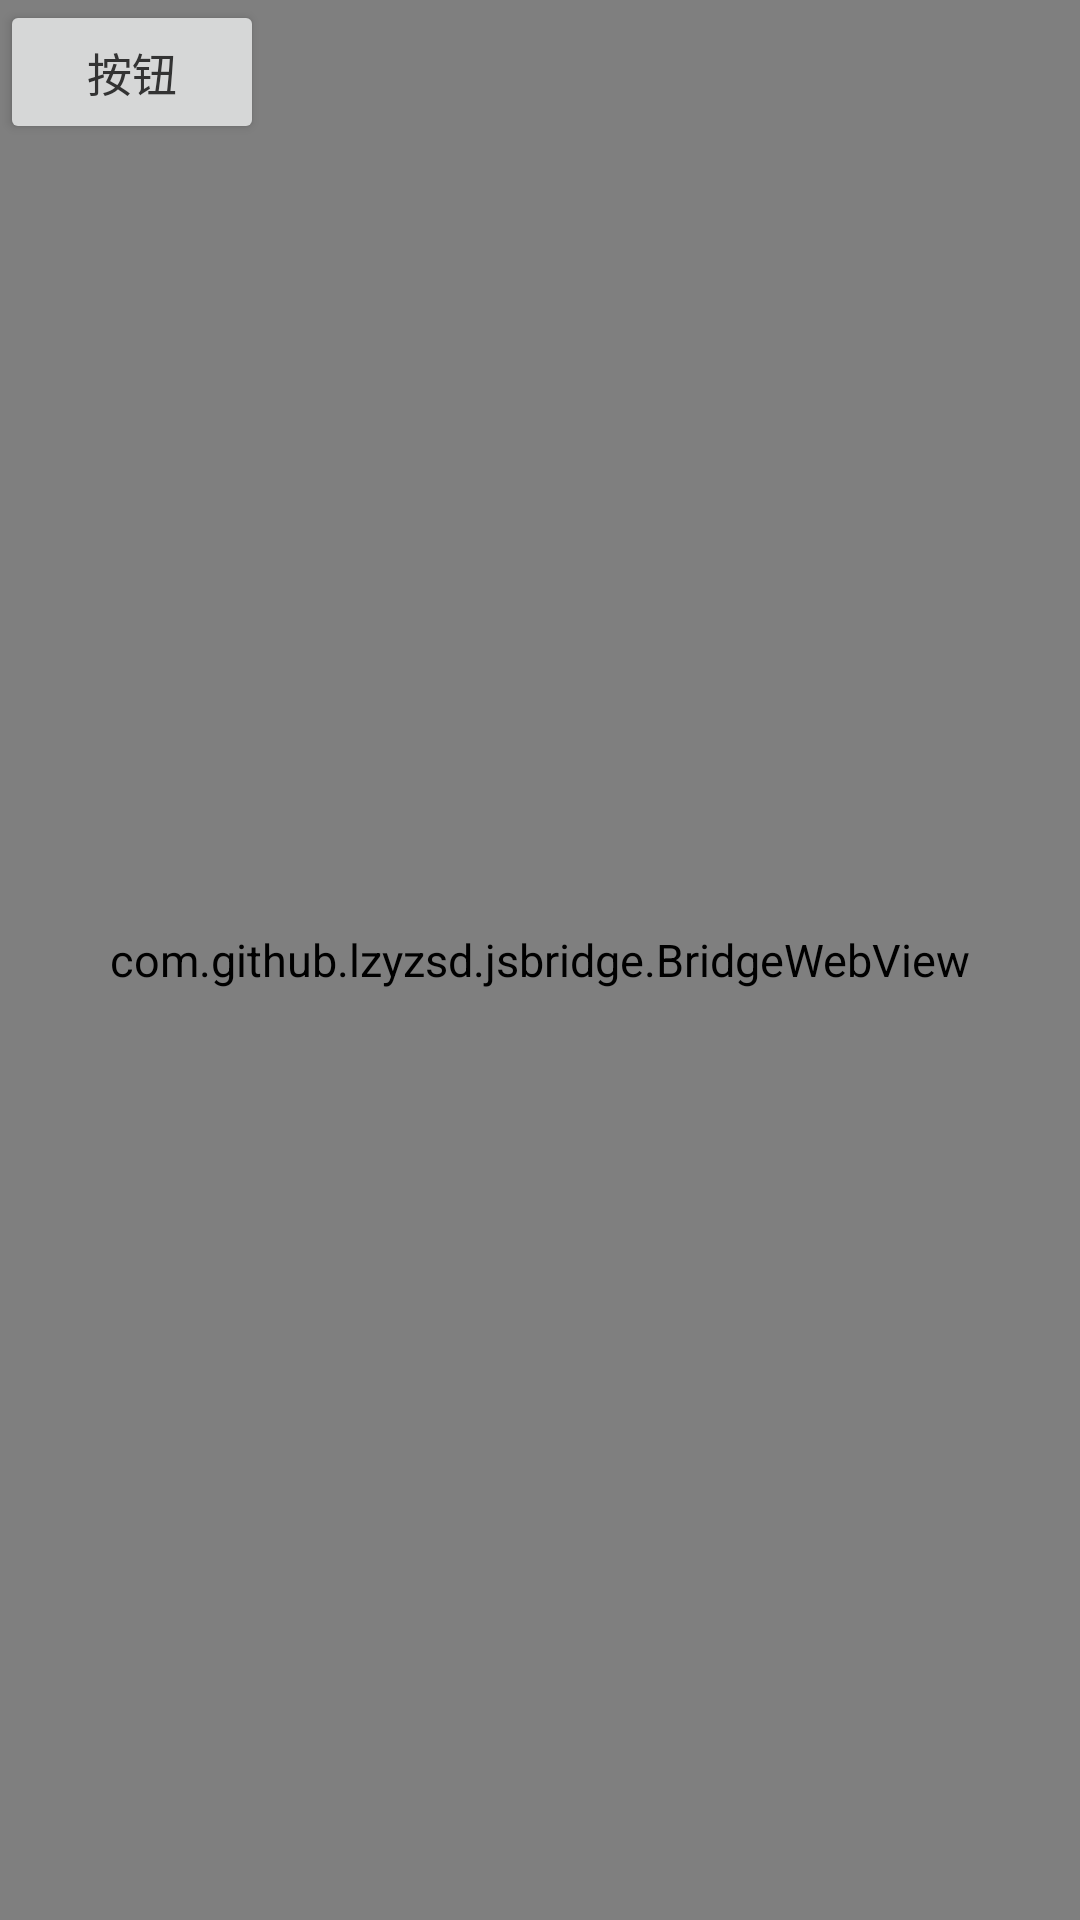

The Android layout XML behind this screen, and the referenced resources:
<!-- AndroidManifest.xml: application theme AppTheme -->
<!-- res/layout/activity_webview.xml -->
<?xml version="1.0" encoding="utf-8"?>
<RelativeLayout xmlns:android="http://schemas.android.com/apk/res/android"
    android:orientation="vertical"
    android:layout_width="match_parent"
    android:layout_height="match_parent">

    <com.github.lzyzsd.jsbridge.BridgeWebView
        android:id="@+id/wb_webview"
        android:layout_width="match_parent"
        android:layout_height="match_parent"/>

    <Button
        android:layout_width="wrap_content"
        android:layout_height="wrap_content"
        android:text="按钮"
        android:onClick="test"/>

</RelativeLayout>
<!-- resources referenced by this layout -->
<resources>
  <style name="AppTheme" parent="Theme.AppCompat.Light.DarkActionBar">
          
          <item name="colorAccent">@color/colorAccent</item>
          <item name="colorPrimary">@color/colorPrimary</item>
          <item name="colorPrimaryDark">@color/colorPrimaryDark</item>
  
          <item name="android:textSize">15dp</item>
          <item name="android:textColor">@color/colorText</item>
          <item name="android:textColorHint">@color/colorTextHint</item>
          <item name="android:windowBackground">@color/colorBackground</item>
      </style>
  <color name="colorAccent">#FF4081</color>
  <color name="colorPrimary">#2D7BF0</color>
  <color name="colorPrimaryDark">#286BD1</color>
  <color name="colorText">#333333</color>
  <color name="colorTextHint">#BBBBBB</color>
  <color name="colorBackground">#EAEAEA</color>
</resources>
